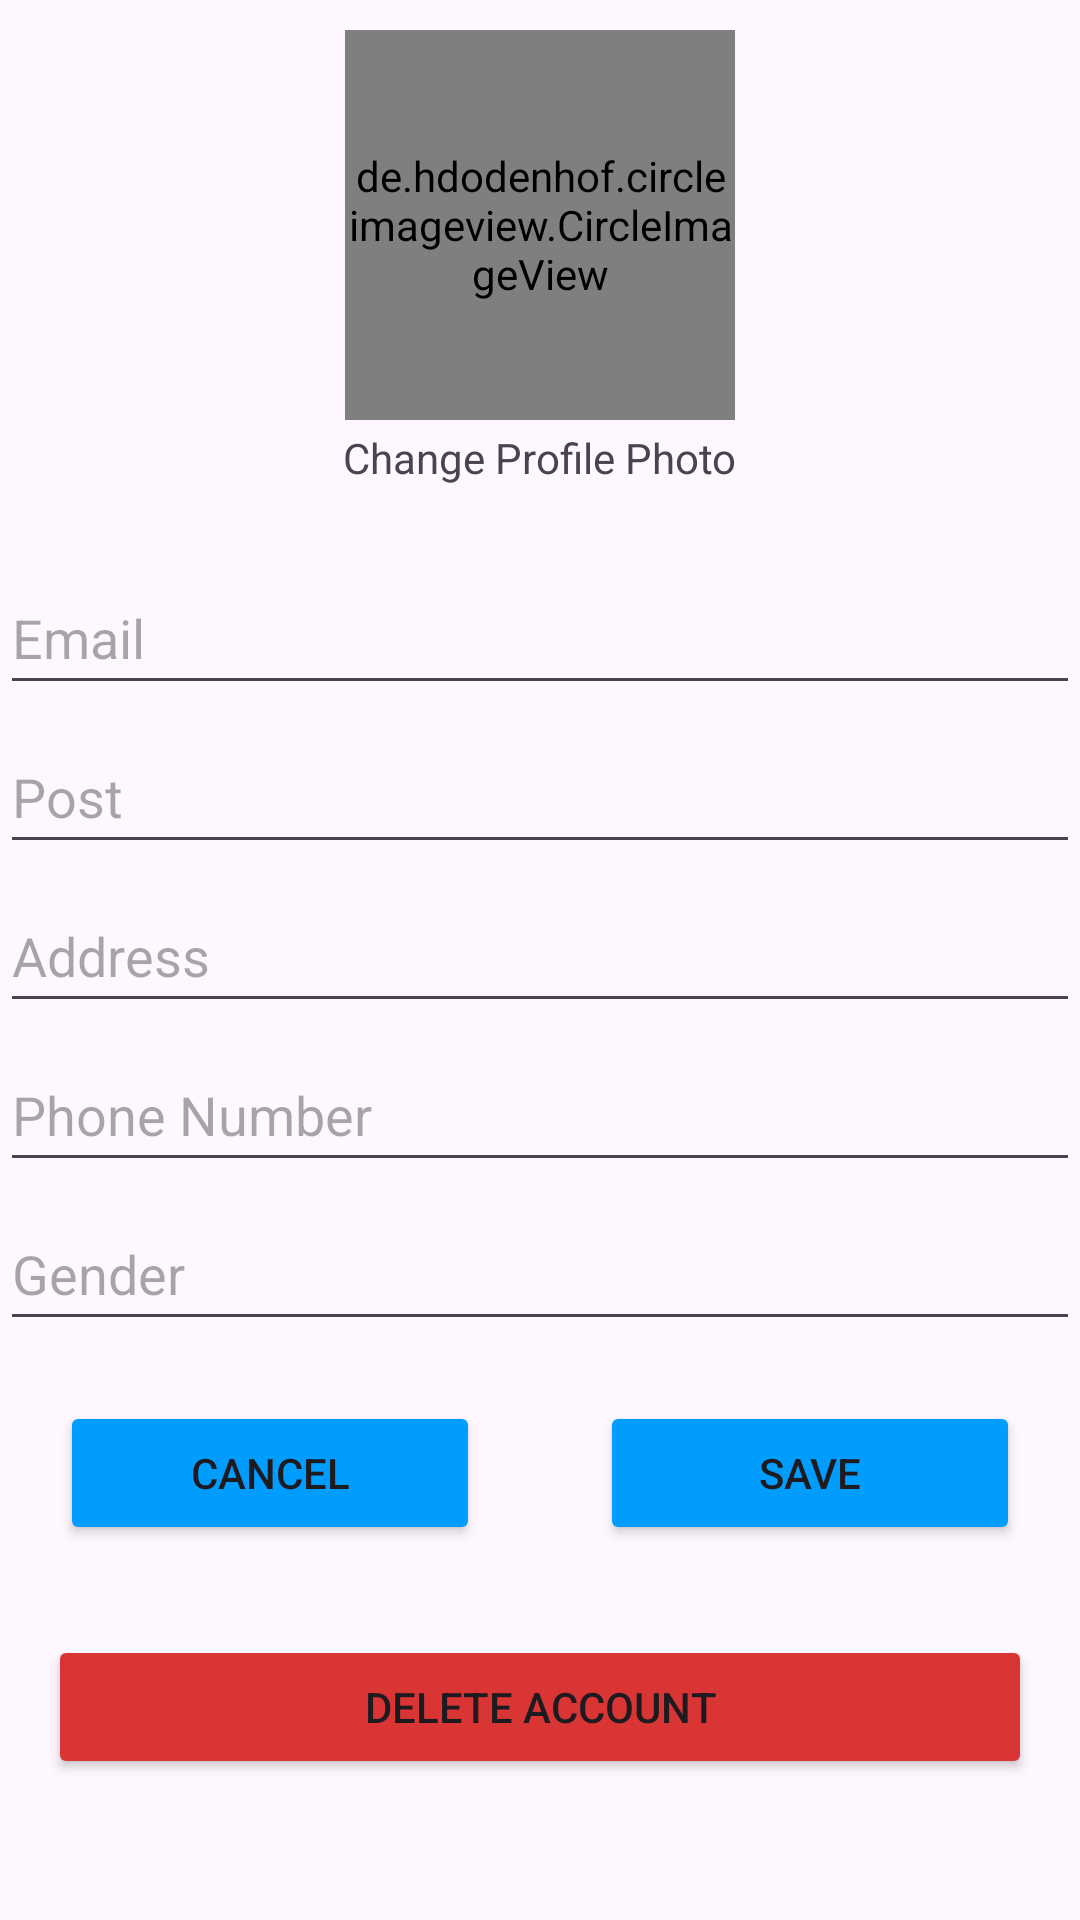

Produce the Android XML layout that renders to this screen, including the resource entries it uses.
<!-- AndroidManifest.xml: application theme Theme.GCLO -->
<!-- res/layout/fragment_edit_profile.xml -->
<?xml version="1.0" encoding="utf-8"?>
<LinearLayout xmlns:android="http://schemas.android.com/apk/res/android"
    xmlns:app="http://schemas.android.com/apk/res-auto"
    android:layout_width="match_parent"
    android:layout_height="match_parent"
    android:layout_marginStart="@dimen/dim_10"
    android:layout_marginEnd="@dimen/dim_10"
    android:orientation="vertical">

    <de.hdodenhof.circleimageview.CircleImageView
        android:id="@+id/imgEPProfileImage"
        android:layout_width="@dimen/dim_130"
        android:layout_height="@dimen/dim_130"
        android:layout_gravity="center"
        android:layout_marginTop="@dimen/dim_10"
        android:scaleType="centerCrop"
        android:src="@drawable/ic_launcher_background" />

    <TextView
        android:id="@+id/tvEPChangeProfile"
        android:layout_width="wrap_content"
        android:layout_height="wrap_content"
        android:layout_gravity="center"
        android:layout_marginTop="@dimen/dim_3"
        android:text="@string/change_profile_photo" />

    <TextView
        android:id="@+id/tvEPName"
        android:layout_width="match_parent"
        android:layout_height="wrap_content"
        android:layout_marginTop="@dimen/dim_5"
        android:hint="@string/name"
        android:visibility="gone"
        android:minHeight="48dp" />

    <TextView
        android:id="@+id/tvEPUsername"
        android:layout_width="match_parent"
        android:layout_height="wrap_content"
        android:layout_marginTop="@dimen/dim_5"
        android:hint="@string/username"
        android:visibility="gone"
        android:minHeight="48dp" />

    <EditText
        android:id="@+id/etEPEmail"
        android:layout_width="match_parent"
        android:layout_height="wrap_content"
        android:layout_marginTop="@dimen/dim_25"
        android:hint="@string/email"
        android:minHeight="48dp" />

    <EditText
        android:id="@+id/etEPPost"
        android:layout_width="match_parent"
        android:layout_height="wrap_content"
        android:layout_marginTop="@dimen/dim_5"
        android:hint="@string/post"
        android:minHeight="48dp" />

    <EditText
        android:id="@+id/etEPAddress"
        android:layout_width="match_parent"
        android:layout_height="wrap_content"
        android:layout_marginTop="@dimen/dim_5"
        android:hint="@string/address"
        android:minHeight="48dp" />

    <EditText
        android:id="@+id/etEPPhone"
        android:layout_width="match_parent"
        android:layout_height="wrap_content"
        android:layout_marginTop="@dimen/dim_5"
        android:hint="@string/phone"
        android:minHeight="48dp" />

    <EditText
        android:id="@+id/etEPGender"
        android:layout_width="match_parent"
        android:layout_height="wrap_content"
        android:layout_marginTop="@dimen/dim_5"
        android:hint="@string/gender"
        android:minHeight="48dp" />



    <LinearLayout
        style="?android:attr/buttonBarStyle"
        android:layout_width="match_parent"
        android:layout_height="wrap_content"
        android:orientation="horizontal">

        <Button
            android:id="@+id/btnCancel"
            android:layout_width="wrap_content"
            android:layout_height="wrap_content"
            android:layout_marginStart="@dimen/dim_20"
            android:layout_marginTop="@dimen/dim_20"
            android:layout_marginEnd="@dimen/dim_20"
            android:layout_weight="1"
            android:backgroundTint="@color/app_theme"
            android:text="@string/cancel"
            app:cornerRadius="10dp" />

        <Button
            android:id="@+id/btnSave"
            android:layout_width="wrap_content"
            android:layout_height="wrap_content"
            android:layout_marginStart="@dimen/dim_20"
            android:layout_marginTop="@dimen/dim_20"
            android:layout_marginEnd="@dimen/dim_20"
            android:layout_weight="1"
            android:backgroundTint="@color/app_theme"
            android:text="@string/save"
            app:cornerRadius="10dp" />
    </LinearLayout>

    <Button
        android:id="@+id/btnDeleteAccount"
        android:layout_width="match_parent"
        android:layout_height="wrap_content"
        android:text="@string/delete_account"
        app:cornerRadius="10dp"
        android:backgroundTint="@color/light_red"
        android:layout_marginTop="@dimen/dim_30"
        android:layout_marginEnd="@dimen/dim_16"
        android:layout_marginStart="@dimen/dim_16"

        />

</LinearLayout>
<!-- resources referenced by this layout -->
<resources>
  <color name="app_theme">#009dff</color>
  <color name="light_red">#D93535</color>
  <dimen name="dim_10">10dp</dimen>
  <dimen name="dim_130">130dp</dimen>
  <dimen name="dim_16">16dp</dimen>
  <dimen name="dim_20">20dp</dimen>
  <dimen name="dim_25">25dp</dimen>
  <dimen name="dim_3">3dp</dimen>
  <dimen name="dim_30">30dp</dimen>
  <dimen name="dim_5">5dp</dimen>
  <string name="address">Address</string>
  <string name="cancel">Cancel</string>
  <string name="change_profile_photo">Change Profile Photo</string>
  <string name="delete_account">Delete Account</string>
  <string name="email">Email</string>
  <string name="gender">Gender</string>
  <string name="name">Name</string>
  <string name="phone">Phone Number</string>
  <string name="post">Post</string>
  <string name="save">Save</string>
  <string name="username">Username</string>
  <style name="Theme.GCLO" parent="Base.Theme.GCLO" />
  <style name="Base.Theme.GCLO" parent="Theme.Material3.DayNight.NoActionBar">
          
          
      </style>
</resources>
